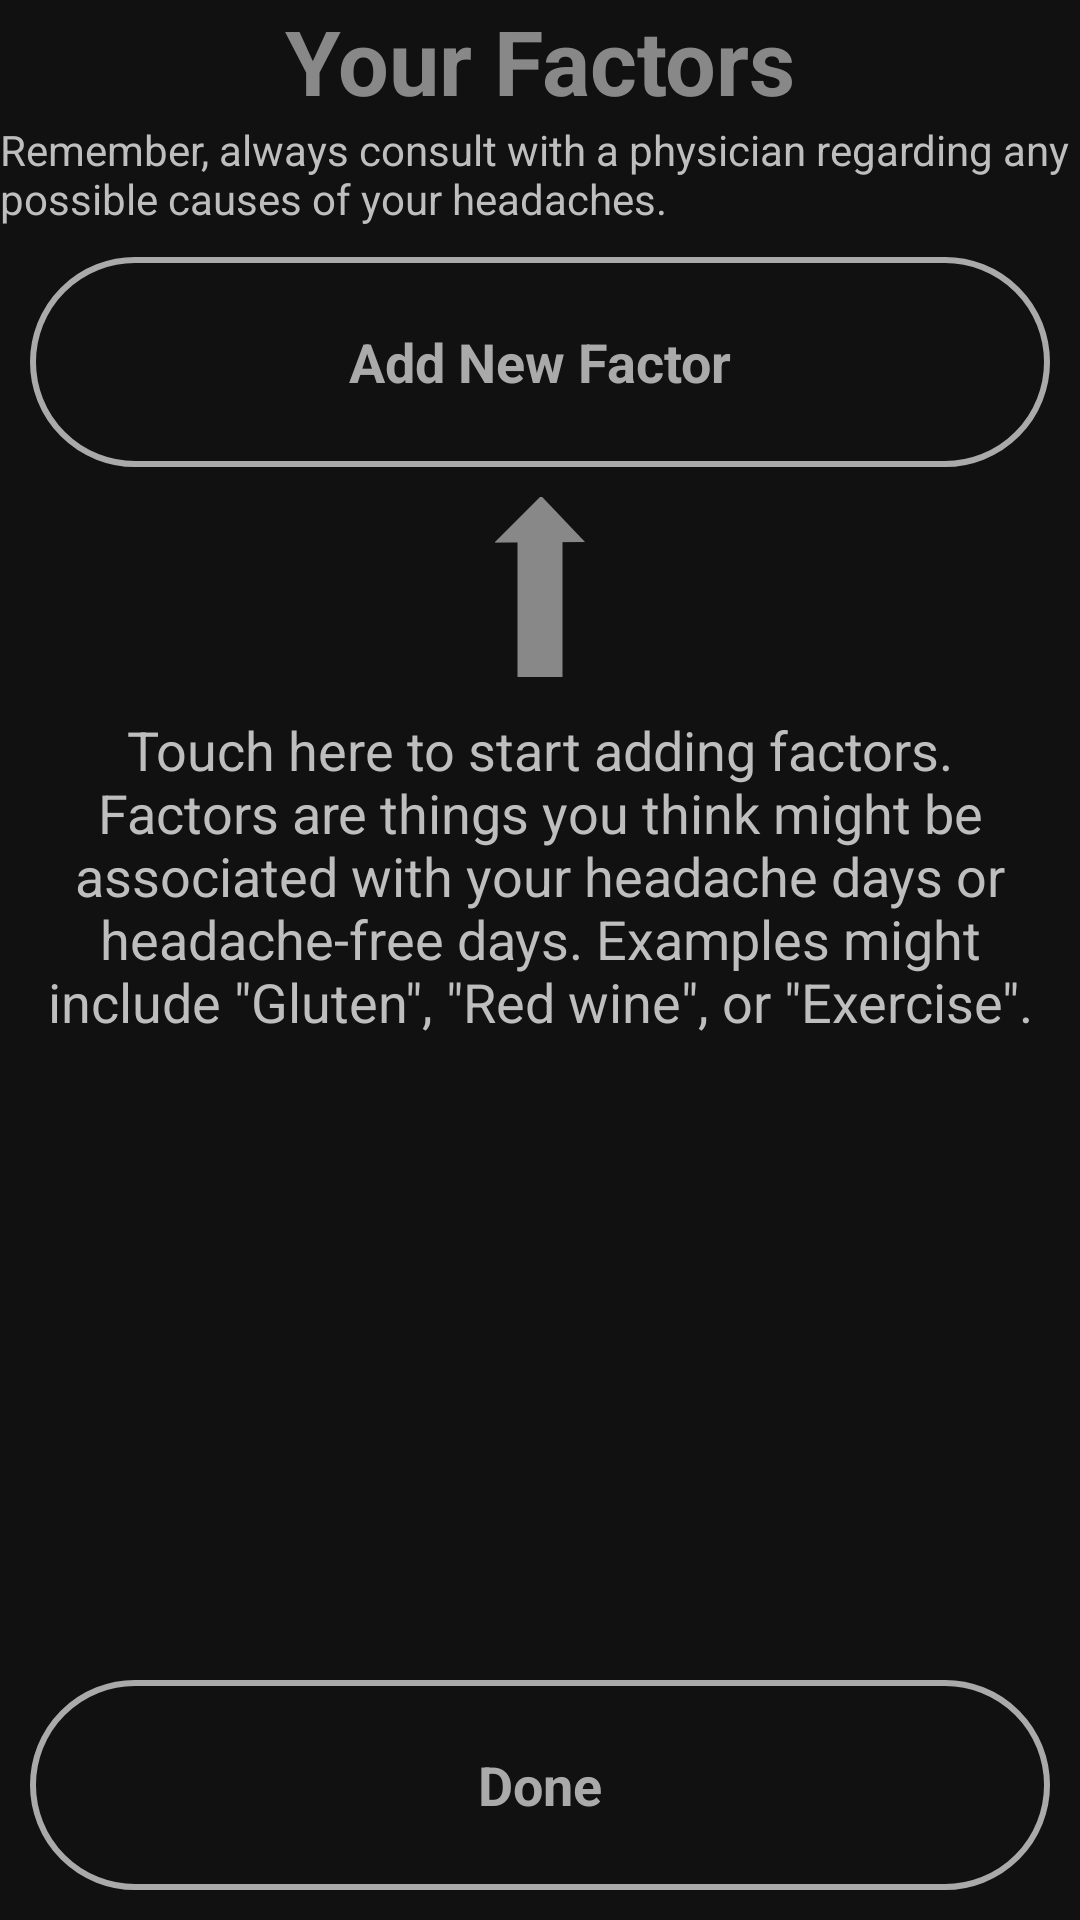

Write the Android layout XML for this screen, with the resource values it uses.
<!-- AndroidManifest.xml: application theme AppTheme -->
<!-- res/layout/fragment_edit_factors.xml -->
<?xml version="1.0" encoding="utf-8"?>
<RelativeLayout xmlns:android="http://schemas.android.com/apk/res/android"
    	 xmlns:tools="http://schemas.android.com/tools"
         android:layout_width="match_parent"
         android:layout_height="match_parent"
         android:background="@color/app_background">

    <TextView android:id="@+id/fragment_edit_factors_title_text"
              style="@style/ScreenTitle"
              android:layout_width="match_parent"
              android:layout_height="wrap_content"
              android:text="Your Factors"/>

    <TextView android:id="@+id/fragment_edit_factors_subtitle_text"
              android:layout_width="match_parent"
              android:layout_height="wrap_content"
              android:layout_below="@id/fragment_edit_factors_title_text"
              android:text="Remember, always consult with a physician regarding any possible causes of your headaches."
              />

    <Button android:id="@+id/fragment_edit_factors_add_new_button"
            style="@style/DoneButton"
            android:layout_below="@id/fragment_edit_factors_subtitle_text"
            android:text="Add New Factor"/>

    <ListView android:id="@id/android:list"
              android:tag="fragment_edit_factors_factor_list"
              android:layout_width="match_parent"
              android:layout_height="match_parent"
              android:layout_below="@id/fragment_edit_factors_add_new_button"
              android:layout_above="@+id/fragment_edit_factors_done_button"
              android:drawSelectorOnTop="false"/>

    <RelativeLayout android:id="@id/android:empty"
                    android:layout_width="match_parent"
                    android:layout_height="match_parent"
                    android:layout_below="@id/fragment_edit_factors_add_new_button"
                    android:layout_above="@+id/fragment_edit_factors_done_button">

        <ImageView android:id="@+id/image_view_up_arrow"
                   android:layout_width="30dp"
                   android:layout_height="60dp"
                   android:layout_centerHorizontal="true"
                   android:layout_alignParentTop="true"
                   android:scaleType="fitCenter"
                   android:src="@drawable/up_arrow"/>

        <TextView android:id="@+id/fragment_edit_factors_no_factors"
                  android:layout_width="match_parent"
                  android:layout_height="wrap_content"
                  android:layout_margin="12dp"
                  android:gravity="center"
                  android:textSize="18sp"
                  android:layout_centerHorizontal="true"
                  android:layout_below="@id/image_view_up_arrow"
                  android:text="@string/edit_factors_no_factors"/>

    </RelativeLayout>

    <Button android:id="@id/fragment_edit_factors_done_button"
            style="@style/DoneButton"
            android:layout_alignParentBottom="true"/>

</RelativeLayout>
<!-- resources referenced by this layout -->
<resources>
  <color name="app_background">#FF111111</color>
  <!-- drawable up_arrow: png bitmap (drawable, 16309 bytes) -->
  <string name="edit_factors_no_factors">
          Touch here to start adding factors. Factors are things you think might be associated
          with your headache days or headache-free days. Examples might include \"Gluten\",
          \"Red wine\", or \"Exercise\".
      </string>
  <style name="DoneButton" parent="Button">
          <item name="android:layout_height">70dp</item>
          <item name="android:text">Done</item>
      </style>
  <style name="ScreenTitle">
          <item name="android:textStyle">bold</item>
          <item name="android:textSize">30sp</item>
          <item name="android:gravity">center</item>
          <item name="android:textColor">@color/neutral_gray_light</item>
      </style>
  <style name="AppTheme" parent="AppBaseTheme">
          
      </style>
  <style name="Button">
          <item name="android:textStyle">bold</item>
          <item name="android:textColor">@color/default_button_foreground</item>
          <item name="android:layout_width">match_parent</item>
          <item name="android:gravity">center</item>
          <item name="android:background">@drawable/default_button_background</item>
          <item name="android:layout_margin">10dp</item>
      </style>
  <color name="neutral_gray_light">#FF888888</color>
  <style name="AppBaseTheme" parent="android:Theme.Holo.NoActionBar">
          
      </style>
  <color name="default_button_foreground">#FFAAAAAA</color>
  <!-- drawable default_button_background (drawable) -->
  <?xml version="1.0" encoding="utf-8"?>
  <selector xmlns:android="http://schemas.android.com/apk/res/android">
      <item android:state_pressed="true">
          <shape android:shape="rectangle">
  
              <stroke android:color="#FFAAAAAA"
                      android:width="2dp"/>
              <solid android:color="@color/done_button_background_pressed"/>
              <corners android:radius="35dp"/>
          </shape>
      </item>
      <item>
          <shape android:shape="rectangle">
  
              <stroke android:color="#FFAAAAAA"
                      android:width="2dp"/>
              <solid android:color="@android:color/transparent"/>
              <corners android:radius="35dp"/>
          </shape>
      </item>
  </selector>
</resources>
